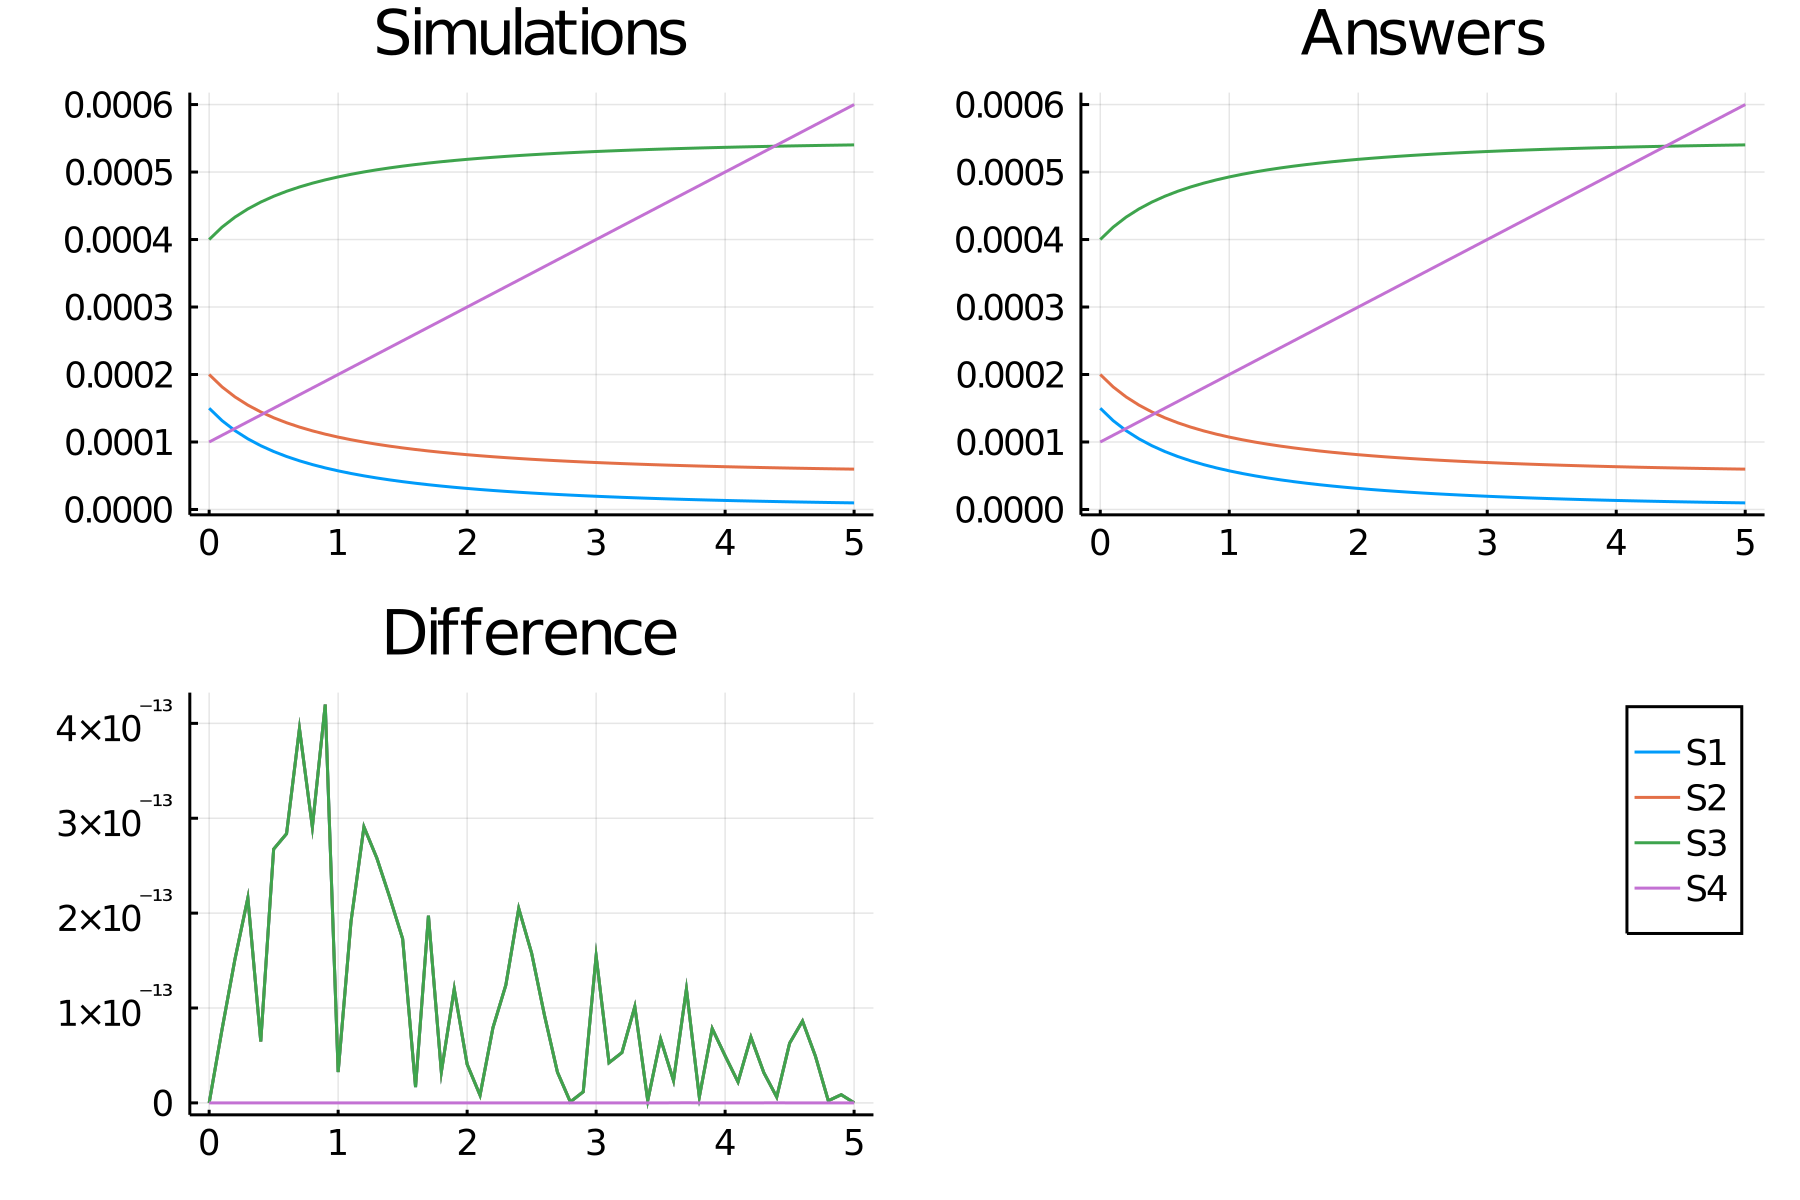

The file beside this chart, header and first rows:
time, S1_, S2_, S3_, S4_
0.0, 0.00015, 0.0002, 0.0004, 0.0001
0.1, 0.0001316, 0.0001816, 0.0004184, 0.00011
0.2, 0.0001168, 0.0001668, 0.0004332, 0.00012
0.3, 0.0001047, 0.0001547, 0.0004453, 0.00013
0.4, 9.451014817509916e-5, 0.0001445, 0.0004555, 0.00014
0.5, 8.590298408344196e-5, 0.0001359, 0.0004641, 0.00015
0.6, 7.852103573886688e-5, 0.0001285, 0.0004715, 0.00016
0.7, 7.212471894289152e-5, 0.0001221, 0.0004779, 0.00017
0.8, 6.653306311998619e-5, 0.0001165, 0.0004835, 0.00018
0.9, 6.160681822673671e-5, 0.0001116, 0.0004884, 0.00019
1.0, 5.7237085805672213e-5, 0.0001072, 0.0004928, 0.0002
1.1, 5.3337475608785057e-5, 0.0001033, 0.0004967, 0.00021
1.2, 4.98385749634542e-5, 9.983857496345422e-5, 0.0005002, 0.00022
1.3, 4.6683972542647496e-5, 9.668397254264753e-5, 0.0005033, 0.00023
1.4, 4.382734966416906e-5, 9.382734966416909e-5, 0.0005062, 0.00024
1.5, 4.12303190662597e-5, 9.123031906625972e-5, 0.0005088, 0.00025
1.6, 3.886079626297378e-5, 8.886079626297381e-5, 0.0005111, 0.00026
1.7, 3.669175640612168e-5, 8.669175640612171e-5, 0.0005133, 0.00027
1.8, 3.470027423561597e-5, 8.4700274235616e-5, 0.0005153, 0.00028
1.9, 3.286677465935065e-5, 8.286677465935068e-5, 0.0005171, 0.00029
2.0, 3.117444195188224e-5, 8.117444195188227e-5, 0.0005188, 0.0003
2.1, 2.960874973888362e-5, 7.960874973888363e-5, 0.0005204, 0.00031
2.2, 2.8157083907243534e-5, 7.815708390724356e-5, 0.0005218, 0.00032
2.3, 2.680843769103163e-5, 7.680843769103165e-5, 0.0005232, 0.00033
2.4, 2.555316331401317e-5, 7.555316331401319e-5, 0.0005244, 0.00034
2.5, 2.4382768317490096e-5, 7.438276831749012e-5, 0.0005256, 0.00035
2.6, 2.328974746655169e-5, 7.328974746655172e-5, 0.0005267, 0.00036
2.7, 2.2267443188905183e-5, 7.22674431889052e-5, 0.0005277, 0.00037
2.8, 2.1309929051743562e-5, 7.130992905174358e-5, 0.0005287, 0.00038
2.9, 2.041191195804708e-5, 7.04119119580471e-5, 0.0005296, 0.00039
3.0, 1.9568649645618157e-5, 6.956864964561818e-5, 0.0005304, 0.0004
3.1, 1.8775880766229504e-5, 6.877588076622953e-5, 0.0005312, 0.00041
3.2, 1.8029765362264573e-5, 6.80297653622646e-5, 0.000532, 0.00042
3.3, 1.7326833980549557e-5, 6.732683398054958e-5, 0.0005327, 0.00043
3.4, 1.66639439956956e-5, 6.666394399569563e-5, 0.0005333, 0.00044
3.5, 1.6038241978385772e-5, 6.60382419783858e-5, 0.000534, 0.00045
3.6, 1.5447131154600475e-5, 6.54471311546005e-5, 0.0005346, 0.00046
3.7, 1.488824316972885e-5, 6.488824316972887e-5, 0.0005351, 0.00047
3.8, 1.4359413507400902e-5, 6.435941350740093e-5, 0.0005356, 0.00048
3.9, 1.3858660022599998e-5, 6.385866002260002e-5, 0.0005361, 0.00049
4.0, 1.3384164138060881e-5, 6.33841641380609e-5, 0.0005366, 0.0005
4.1, 1.2934254326249856e-5, 6.293425432624988e-5, 0.0005371, 0.00051
4.2, 1.2507391558905732e-5, 6.250739155890576e-5, 0.0005375, 0.00052
4.3, 1.2102156455982911e-5, 6.210215645598293e-5, 0.0005379, 0.00053
4.4, 1.1717237906635035e-5, 6.171723790663506e-5, 0.0005383, 0.00054
4.5, 1.135142296912616e-5, 6.135142296912618e-5, 0.0005386, 0.00055
4.6, 1.1003587884800446e-5, 6.100358788480047e-5, 0.000539, 0.00056
4.7, 1.0672690065218392e-5, 6.067269006521841e-5, 0.0005393, 0.00057
4.8, 1.0357760931567355e-5, 6.0357760931567375e-5, 0.0005396, 0.00058
4.9, 1.0057899502212643e-5, 6.005789950221266e-5, 0.0005399, 0.00059
5.0, 9.772266638648465e-6, 5.977226663864849e-5, 0.0005402, 0.0006
